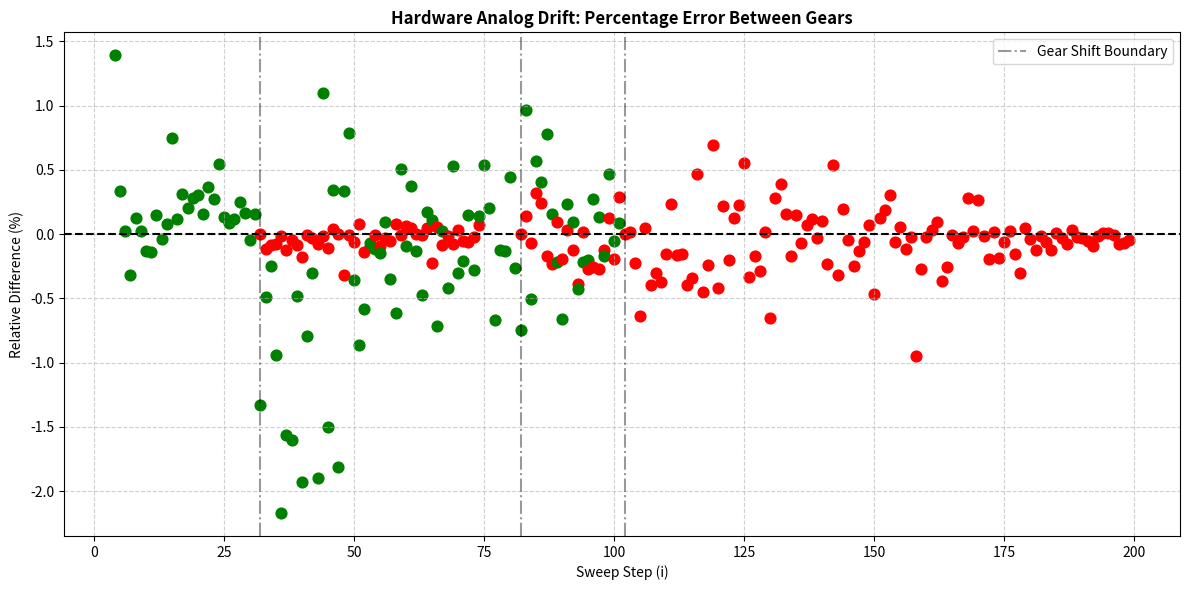

Reproduce this figure in Python.
import matplotlib.pyplot as plt

# Your sampled data
data_10 = {
    0: {0: 0.0, 1: 0.0, 2: 0.0, 3: 0.0},
    1: {0: 3862.6, 1: 485.7, 2: 289.7, 3: 72.0},
    2: {0: 16939.2, 1: 2117.7, 2: 1282.1, 3: 323.7},
    3: {0: 41080.7, 1: 5165.8, 2: 3119.0, 3: 779.1},
    4: {0: 65535.0, 1: 9659.8, 2: 5954.6, 3: 1452.6},
    5: {0: 65535.0, 1: 15755.6, 2: 9621.2, 3: 2408.2},
    6: {0: 65535.0, 1: 23477.5, 2: 14414.5, 3: 3572.0},
    7: {0: 65535.0, 1: 32944.3, 2: 20091.2, 3: 5055.1},
    8: {0: 65535.0, 1: 44148.6, 2: 27043.8, 3: 6768.5},
    9: {0: 65535.0, 1: 57194.2, 2: 34999.9, 3: 8751.7}
}

data_200 = {0: {0: 0.0, 1: 0.0, 2: 0.0, 3: 0.0}, 1: {0: 0.0, 1: 0.0, 2: 0.0, 3: 0.0}, 2: {0: 0.0, 1: 0.0, 2: 0.0, 3: 0.0}, 3: {0: 0.0, 1: 0.0, 2: 0.0, 3: 0.0}, 4: {0: 95.0, 1: 11.9, 2: 0.0, 3: 0.0}, 5: {0: 405.0, 1: 50.0, 2: 15.8, 3: 3.0}, 6: {0: 401.0, 1: 50.0, 2: 25.2, 3: 5.4}, 7: {0: 825.0, 1: 103.0, 2: 51.0, 3: 13.0}, 8: {0: 827.0, 1: 103.0, 2: 52.2, 3: 12.2}, 9: {0: 823.0, 1: 103.0, 2: 53.0, 3: 12.2}, 10: {0: 1247.0, 1: 156.9, 2: 79.8, 3: 18.4}, 11: {0: 1247.0, 1: 156.9, 2: 107.0, 3: 25.2}, 12: {0: 1486.0, 1: 186.2, 2: 104.6, 3: 25.2}, 13: {0: 1670.0, 1: 210.0, 2: 123.4, 3: 31.0}, 14: {0: 2099.0, 1: 261.0, 2: 161.0, 3: 38.2}, 15: {0: 2204.0, 1: 274.0, 2: 156.6, 3: 38.2}, 16: {0: 2521.0, 1: 314.1, 2: 187.2, 3: 44.4}, 17: {0: 2943.0, 1: 367.9, 2: 210.2, 3: 51.2}, 18: {0: 3160.0, 1: 394.0, 2: 235.6, 3: 56.6}, 19: {0: 3572.0, 1: 447.1, 2: 263.0, 3: 64.2}, 20: {0: 3860.0, 1: 483.8, 2: 290.2, 3: 71.2}, 21: {0: 4308.0, 1: 545.0, 2: 319.8, 3: 78.2}, 22: {0: 4704.0, 1: 588.8, 2: 373.0, 3: 95.6}, 23: {0: 5272.0, 1: 659.8, 2: 397.2, 3: 102.4}, 24: {0: 5939.0, 1: 738.9, 2: 425.4, 3: 109.4}, 25: {0: 6337.0, 1: 791.1, 2: 479.4, 3: 121.0}, 26: {0: 6752.0, 1: 844.8, 2: 527.8, 3: 129.2}, 27: {0: 7380.0, 1: 924.8, 2: 565.2, 3: 144.2}, 28: {0: 8021.0, 1: 1001.3, 2: 606.4, 3: 148.4}, 29: {0: 8502.0, 1: 1063.6, 2: 635.2, 3: 155.6}, 30: {0: 9305.0, 1: 1160.2, 2: 693.0, 3: 168.2}, 31: {0: 9740.0, 1: 1218.6, 2: 738.2, 3: 183.8}, 32: {0: 10619.0, 1: 1324.3, 2: 797.0, 3: 197.0}, 33: {0: 11453.0, 1: 1424.2, 2: 850.2, 3: 219.8}, 34: {0: 12050.0, 1: 1505.9, 2: 904.6, 3: 233.8}, 35: {0: 12738.0, 1: 1592.0, 2: 972.8, 3: 236.2}, 36: {0: 13532.0, 1: 1692.8, 2: 1027.2, 3: 252.0}, 37: {0: 14383.0, 1: 1796.2, 2: 1106.6, 3: 272.4}, 38: {0: 15290.0, 1: 1903.2, 2: 1159.8, 3: 302.6}, 39: {0: 16072.0, 1: 2010.9, 2: 1225.0, 3: 310.0}, 40: {0: 16912.0, 1: 2113.0, 2: 1291.2, 3: 317.0}, 41: {0: 17948.0, 1: 2242.6, 2: 1384.6, 3: 353.0}, 42: {0: 19115.0, 1: 2379.8, 2: 1425.8, 3: 371.6}, 43: {0: 19884.0, 1: 2486.0, 2: 1552.8, 3: 375.2}, 44: {0: 20922.0, 1: 2612.0, 2: 1583.0, 3: 389.0}, 45: {0: 21997.0, 1: 2748.9, 2: 1662.6, 3: 408.2}, 46: {0: 22979.0, 1: 2877.5, 2: 1741.4, 3: 428.0}, 47: {0: 24116.0, 1: 3015.9, 2: 1846.2, 3: 454.0}, 48: {0: 25375.0, 1: 3174.4, 2: 1913.4, 3: 470.2}, 49: {0: 26540.0, 1: 3308.9, 2: 2005.4, 3: 523.4}, 50: {0: 27610.0, 1: 3456.6, 2: 2125.0, 3: 551.0}, 51: {0: 28782.0, 1: 3597.5, 2: 2211.0, 3: 537.2}, 52: {0: 30047.0, 1: 3753.3, 2: 2286.6, 3: 566.8}, 53: {0: 31444.0, 1: 3982.6, 2: 2374.2, 3: 592.8}, 54: {0: 32588.0, 1: 4074.6, 2: 2487.0, 3: 610.0}, 55: {0: 33850.0, 1: 4242.4, 2: 2585.0, 3: 636.0}, 56: {0: 35326.0, 1: 4416.1, 2: 2691.8, 3: 662.0}, 57: {0: 37001.0, 1: 4599.2, 2: 2797.4, 3: 688.0}, 58: {0: 38271.0, 1: 4788.1, 2: 2911.4, 3: 724.8}, 59: {0: 39894.0, 1: 4971.6, 2: 3030.6, 3: 785.8}, 60: {0: 41245.0, 1: 5149.7, 2: 3123.8, 3: 765.8}, 61: {0: 42685.0, 1: 5339.1, 2: 3227.4, 3: 793.2}, 62: {0: 44216.0, 1: 5597.3, 2: 3348.4, 3: 836.8}, 63: {0: 45917.0, 1: 5712.4, 2: 3510.2, 3: 857.0}, 64: {0: 47383.0, 1: 5926.8, 2: 3587.4, 3: 899.8}, 65: {0: 49316.0, 1: 6137.3, 2: 3774.2, 3: 919.6}, 66: {0: 50610.0, 1: 6323.3, 2: 3917.6, 3: 948.0}, 67: {0: 52300.0, 1: 6534.4, 2: 3964.2, 3: 975.0}, 68: {0: 54258.0, 1: 6766.7, 2: 4115.0, 3: 1011.4}, 69: {0: 55873.0, 1: 6980.8, 2: 4229.0, 3: 1040.6}, 70: {0: 57849.0, 1: 7262.6, 2: 4376.2, 3: 1094.6}, 71: {0: 59531.0, 1: 7415.8, 2: 4550.6, 3: 1109.0}, 72: {0: 61260.0, 1: 7652.8, 2: 4643.8, 3: 1142.0}, 73: {0: 63064.0, 1: 7880.3, 2: 4802.6, 3: 1182.0}, 74: {0: 65424.0, 1: 8141.7, 2: 5038.2, 3: 1294.6}, 75: {0: 65535.0, 1: 8361.7, 2: 5125.4, 3: 1324.2}, 76: {0: 65535.0, 1: 8622.7, 2: 5227.8, 3: 1286.6}, 77: {0: 65535.0, 1: 8874.7, 2: 5389.8, 3: 1325.6}, 78: {0: 65535.0, 1: 9243.1, 2: 5549.0, 3: 1386.4}, 79: {0: 65535.0, 1: 9429.2, 2: 5699.4, 3: 1407.4}, 80: {0: 65535.0, 1: 9732.1, 2: 5874.0, 3: 1462.4}, 81: {0: 65535.0, 1: 9931.9, 2: 6044.6, 3: 1503.8}, 82: {0: 65535.0, 1: 10158.4, 2: 6225.8, 3: 1520.2}, 83: {0: 65535.0, 1: 10444.4, 2: 6357.4, 3: 1563.4}, 84: {0: 65535.0, 1: 10747.1, 2: 6533.2, 3: 1620.2}, 85: {0: 65535.0, 1: 11004.0, 2: 6701.6, 3: 1649.2}, 86: {0: 65535.0, 1: 11293.4, 2: 6922.2, 3: 1692.0}, 87: {0: 65535.0, 1: 11591.6, 2: 7091.8, 3: 1793.0}, 88: {0: 65535.0, 1: 11853.1, 2: 7279.2, 3: 1887.8}, 89: {0: 65535.0, 1: 12165.7, 2: 7511.0, 3: 1820.2}, 90: {0: 65535.0, 1: 12485.8, 2: 7627.4, 3: 1868.4}, 91: {0: 65535.0, 1: 12770.5, 2: 7773.4, 3: 1911.6}, 92: {0: 65535.0, 1: 13223.7, 2: 7974.0, 3: 1989.8}, 93: {0: 65535.0, 1: 13411.2, 2: 8164.6, 3: 2011.4}, 94: {0: 65535.0, 1: 13702.3, 2: 8340.6, 3: 2052.0}, 95: {0: 65535.0, 1: 14067.1, 2: 8545.0, 3: 2117.2}, 96: {0: 65535.0, 1: 14366.1, 2: 8771.2, 3: 2152.6}, 97: {0: 65535.0, 1: 14691.8, 2: 9050.8, 3: 2201.8}, 98: {0: 65535.0, 1: 15061.8, 2: 9160.6, 3: 2252.8}, 99: {0: 65535.0, 1: 15478.9, 2: 9362.2, 3: 2328.8}, 100: {0: 65535.0, 1: 15751.2, 2: 9615.0, 3: 2373.2}, 101: {0: 65535.0, 1: 16214.0, 2: 9814.2, 3: 2450.2}, 102: {0: 65535.0, 1: 16408.1, 2: 10065.4, 3: 2546.4}, 103: {0: 65535.0, 1: 16775.2, 2: 10278.6, 3: 2666.2}, 104: {0: 65535.0, 1: 17148.4, 2: 10510.2, 3: 2620.2}, 105: {0: 65535.0, 1: 17561.5, 2: 10728.6, 3: 2726.2}, 106: {0: 65535.0, 1: 17857.9, 2: 10948.8, 3: 2675.2}, 107: {0: 65535.0, 1: 18241.4, 2: 11129.4, 3: 2732.4}, 108: {0: 65535.0, 1: 18574.2, 2: 11481.0, 3: 2797.6}, 109: {0: 65535.0, 1: 18998.3, 2: 11567.2, 3: 2845.4}, 110: {0: 65535.0, 1: 19370.1, 2: 11794.2, 3: 2901.2}, 111: {0: 65535.0, 1: 19835.4, 2: 12032.0, 3: 2960.6}, 112: {0: 65535.0, 1: 20154.9, 2: 12279.8, 3: 3023.8}, 113: {0: 65535.0, 1: 20688.0, 2: 12528.0, 3: 3115.4}, 114: {0: 65535.0, 1: 21057.8, 2: 12835.4, 3: 3204.6}, 115: {0: 65535.0, 1: 21346.7, 2: 12984.4, 3: 3212.6}, 116: {0: 65535.0, 1: 21870.1, 2: 13241.4, 3: 3283.4}, 117: {0: 65535.0, 1: 22321.0, 2: 13617.8, 3: 3511.8}, 118: {0: 65535.0, 1: 22596.4, 2: 13871.4, 3: 3388.8}, 119: {0: 65535.0, 1: 23017.0, 2: 14175.8, 3: 3597.2}, 120: {0: 65535.0, 1: 23440.1, 2: 14435.8, 3: 3629.4}, 121: {0: 65535.0, 1: 23879.8, 2: 14734.2, 3: 3674.6}, 122: {0: 65535.0, 1: 24313.2, 2: 14946.0, 3: 3683.0}, 123: {0: 65535.0, 1: 24758.9, 2: 15204.4, 3: 3710.2}, 124: {0: 65535.0, 1: 25242.7, 2: 15355.0, 3: 3793.0}, 125: {0: 65535.0, 1: 25766.4, 2: 15754.2, 3: 4010.0}, 126: {0: 65535.0, 1: 26098.0, 2: 16071.6, 3: 4046.2}, 127: {0: 65535.0, 1: 26556.7, 2: 16318.6, 3: 3999.4}, 128: {0: 65535.0, 1: 27141.4, 2: 16529.8, 3: 4160.8}, 129: {0: 65535.0, 1: 27564.2, 2: 16826.4, 3: 4273.4}, 130: {0: 65535.0, 1: 27949.3, 2: 17177.4, 3: 4395.4}, 131: {0: 65535.0, 1: 28440.9, 2: 17491.4, 3: 4426.2}, 132: {0: 65535.0, 1: 28889.8, 2: 17770.4, 3: 4393.2}, 133: {0: 65535.0, 1: 29380.1, 2: 17890.4, 3: 4420.2}, 134: {0: 65535.0, 1: 30026.2, 2: 18195.8, 3: 4478.2}, 135: {0: 65535.0, 1: 30366.6, 2: 18532.6, 3: 4564.8}, 136: {0: 65535.0, 1: 31014.4, 2: 18807.0, 3: 4782.4}, 137: {0: 65535.0, 1: 31504.8, 2: 19178.2, 3: 4818.4}, 138: {0: 65535.0, 1: 31857.5, 2: 19631.6, 3: 4904.6}, 139: {0: 65535.0, 1: 32380.9, 2: 19859.8, 3: 4860.8}, 140: {0: 65535.0, 1: 33047.9, 2: 20067.4, 3: 4952.0}, 141: {0: 65535.0, 1: 33545.0, 2: 20479.8, 3: 5029.0}, 142: {0: 65535.0, 1: 34025.2, 2: 20684.4, 3: 5108.8}, 143: {0: 65535.0, 1: 34618.4, 2: 21037.8, 3: 5238.2}, 144: {0: 65535.0, 1: 35149.2, 2: 21438.2, 3: 5265.0}, 145: {0: 65535.0, 1: 35601.5, 2: 21710.2, 3: 5344.0}, 146: {0: 65535.0, 1: 36205.9, 2: 21983.0, 3: 5440.2}, 147: {0: 65535.0, 1: 36752.7, 2: 22316.0, 3: 5524.8}, 148: {0: 65535.0, 1: 37140.5, 2: 22836.0, 3: 5795.8}, 149: {0: 65535.0, 1: 37849.0, 2: 23071.0, 3: 5821.0}, 150: {0: 65535.0, 1: 38349.5, 2: 23487.6, 3: 5962.4}, 151: {0: 65535.0, 1: 38837.3, 2: 23860.2, 3: 6014.8}, 152: {0: 65535.0, 1: 39544.9, 2: 24125.4, 3: 6115.8}, 153: {0: 65535.0, 1: 40016.1, 2: 24573.2, 3: 6208.0}, 154: {0: 65535.0, 1: 40542.5, 2: 24944.4, 3: 6282.6}, 155: {0: 65535.0, 1: 41178.2, 2: 25212.6, 3: 6369.6}, 156: {0: 65535.0, 1: 41814.3, 2: 25572.6, 3: 6481.0}, 157: {0: 65535.0, 1: 42308.1, 2: 26035.4, 3: 6383.6}, 158: {0: 65535.0, 1: 43067.6, 2: 26189.6, 3: 6517.6}, 159: {0: 65535.0, 1: 43503.8, 2: 26688.0, 3: 6727.2}, 160: {0: 65535.0, 1: 44076.7, 2: 27077.5, 3: 6746.6}, 161: {0: 65535.0, 1: 44699.3, 2: 27450.0, 3: 6782.8}, 162: {0: 65535.0, 1: 45426.1, 2: 27740.6, 3: 6865.4}, 163: {0: 65535.0, 1: 46075.1, 2: 28180.5, 3: 6919.0}, 164: {0: 65535.0, 1: 46700.0, 2: 28442.2, 3: 7095.6}, 165: {0: 65535.0, 1: 47339.1, 2: 28843.0, 3: 7169.4}, 166: {0: 65535.0, 1: 47928.5, 2: 29292.0, 3: 7241.0}, 167: {0: 65535.0, 1: 48579.9, 2: 29614.8, 3: 7336.6}, 168: {0: 65535.0, 1: 49196.0, 2: 30157.8, 3: 7594.4}, 169: {0: 65535.0, 1: 49790.8, 2: 30565.0, 3: 7672.2}, 170: {0: 65535.0, 1: 50376.2, 2: 30910.5, 3: 7719.8}, 171: {0: 65535.0, 1: 51032.9, 2: 31283.0, 3: 7794.2}, 172: {0: 65535.0, 1: 51812.1, 2: 31662.4, 3: 7815.2}, 173: {0: 65535.0, 1: 52519.6, 2: 32029.4, 3: 7946.6}, 174: {0: 65535.0, 1: 53143.8, 2: 32484.2, 3: 8129.2}, 175: {0: 65535.0, 1: 53691.6, 2: 32896.6, 3: 8207.0}, 176: {0: 65535.0, 1: 54511.0, 2: 33363.0, 3: 8390.0}, 177: {0: 65535.0, 1: 55173.4, 2: 33723.2, 3: 8461.6}, 178: {0: 65535.0, 1: 55866.0, 2: 34127.4, 3: 8443.0}, 179: {0: 65535.0, 1: 56555.7, 2: 34550.2, 3: 8622.2}, 180: {0: 65535.0, 1: 57207.9, 2: 35012.8, 3: 8737.2}, 181: {0: 65535.0, 1: 57910.2, 2: 35406.6, 3: 8859.8}, 182: {0: 65535.0, 1: 58498.1, 2: 35804.6, 3: 8911.8}, 183: {0: 65535.0, 1: 59389.3, 2: 36315.8, 3: 9022.2}, 184: {0: 65535.0, 1: 60092.3, 2: 36760.0, 3: 9201.0}, 185: {0: 65535.0, 1: 60645.3, 2: 37162.0, 3: 9294.2}, 186: {0: 65535.0, 1: 61490.3, 2: 37581.0, 3: 9370.4}, 187: {0: 65535.0, 1: 62216.9, 2: 38105.8, 3: 9547.4}, 188: {0: 65535.0, 1: 63039.4, 2: 38530.8, 3: 9665.6}, 189: {0: 65535.0, 1: 63746.7, 2: 38936.6, 3: 9768.2}, 190: {0: 65535.0, 1: 64409.8, 2: 39394.6, 3: 9865.6}, 191: {0: 65535.0, 1: 65197.9, 2: 39858.2, 3: 9976.2}, 192: {0: 65535.0, 1: 65535.0, 2: 40315.8, 3: 10088.8}, 193: {0: 65535.0, 1: 65535.0, 2: 40774.2, 3: 10195.8}, 194: {0: 65535.0, 1: 65535.0, 2: 41233.2, 3: 10301.0}, 195: {0: 65535.0, 1: 65535.0, 2: 41709.0, 3: 10430.4}, 196: {0: 65535.0, 1: 65535.0, 2: 42172.0, 3: 10542.0}, 197: {0: 65535.0, 1: 65535.0, 2: 42663.2, 3: 10663.4}, 198: {0: 65535.0, 1: 65535.0, 2: 43110.5, 3: 10780.0}, 199: {0: 65535.0, 1: 65535.0, 2: 43595.8, 3: 10902.2}}
data_200_dithered = {0: {0: 0.0, 1: 0.0, 2: 0.0, 3: 0.0}, 1: {0: 0.0, 1: 0.0, 2: 0.0, 3: 0.0}, 2: {0: 0.0, 1: 0.0, 2: 0.0, 3: 0.0}, 3: {0: 0.0, 1: 0.0, 2: 0.0, 3: 0.0}, 4: {0: 94.1, 1: 11.4, 2: 0.0, 3: 0.0}, 5: {0: 402.4, 1: 50.2, 2: 17.2, 3: 3.9}, 6: {0: 401.0, 1: 50.2, 2: 26.1, 3: 6.9}, 7: {0: 825.0, 1: 103.5, 2: 52.8, 3: 13.3}, 8: {0: 824.6, 1: 104.1, 2: 52.8, 3: 13.2}, 9: {0: 825.1, 1: 103.9, 2: 53.0, 3: 13.2}, 10: {0: 1251.4, 1: 156.3, 2: 78.2, 3: 20.2}, 11: {0: 1251.8, 1: 157.3, 2: 106.2, 3: 26.2}, 12: {0: 1486.0, 1: 186.9, 2: 106.6, 3: 26.9}, 13: {0: 1673.6, 1: 209.3, 2: 123.1, 3: 31.5}, 14: {0: 2099.8, 1: 263.1, 2: 160.0, 3: 39.9}, 15: {0: 2204.8, 1: 275.5, 2: 159.8, 3: 39.6}, 16: {0: 2529.6, 1: 317.1, 2: 185.7, 3: 46.2}, 17: {0: 2953.2, 1: 368.8, 2: 213.8, 3: 53.6}, 18: {0: 3165.3, 1: 398.1, 2: 239.4, 3: 59.7}, 19: {0: 3589.2, 1: 450.9, 2: 265.6, 3: 65.6}, 20: {0: 3884.7, 1: 488.3, 2: 293.1, 3: 73.2}, 21: {0: 4305.7, 1: 542.0, 2: 319.4, 3: 79.0}, 22: {0: 4714.6, 1: 592.3, 2: 370.8, 3: 92.0}, 23: {0: 5286.8, 1: 663.4, 2: 400.8, 3: 99.4}, 24: {0: 5917.6, 1: 739.7, 2: 420.2, 3: 105.3}, 25: {0: 6344.8, 1: 797.5, 2: 480.0, 3: 119.0}, 26: {0: 6763.1, 1: 845.5, 2: 529.2, 3: 131.0}, 27: {0: 7420.6, 1: 929.6, 2: 554.1, 3: 141.7}, 28: {0: 8049.4, 1: 1007.9, 2: 594.4, 3: 146.3}, 29: {0: 8523.1, 1: 1067.2, 2: 640.2, 3: 158.4}, 30: {0: 9315.0, 1: 1165.1, 2: 690.8, 3: 169.5}, 31: {0: 9760.8, 1: 1222.9, 2: 735.8, 3: 188.3}, 32: {0: 10586.8, 1: 1322.3, 2: 794.2, 3: 201.7}, 33: {0: 11430.6, 1: 1427.7, 2: 847.4, 3: 207.1}, 34: {0: 12083.5, 1: 1515.9, 2: 896.0, 3: 224.6}, 35: {0: 12746.7, 1: 1594.6, 2: 971.4, 3: 240.7}, 36: {0: 13561.5, 1: 1695.1, 2: 1039.1, 3: 258.0}, 37: {0: 14410.9, 1: 1800.8, 2: 1116.4, 3: 282.6}, 38: {0: 15245.3, 1: 1911.1, 2: 1157.6, 3: 290.0}, 39: {0: 16097.7, 1: 2012.2, 2: 1214.1, 3: 304.9}, 40: {0: 16961.1, 1: 2120.0, 2: 1295.2, 3: 322.8}, 41: {0: 18005.5, 1: 2253.2, 2: 1392.2, 3: 347.5}, 42: {0: 19096.6, 1: 2388.7, 2: 1424.5, 3: 363.7}, 43: {0: 19922.8, 1: 2495.1, 2: 1531.1, 3: 382.5}, 44: {0: 20923.0, 1: 2623.0, 2: 1592.3, 3: 395.2}, 45: {0: 22049.8, 1: 2758.3, 2: 1656.9, 3: 415.4}, 46: {0: 23025.9, 1: 2878.0, 2: 1734.5, 3: 435.4}, 47: {0: 24159.5, 1: 3024.1, 2: 1853.5, 3: 457.6}, 48: {0: 25429.8, 1: 3177.7, 2: 1939.8, 3: 479.9}, 49: {0: 26543.5, 1: 3327.5, 2: 2017.9, 3: 501.6}, 50: {0: 27702.8, 1: 3458.5, 2: 2110.8, 3: 539.3}, 51: {0: 28846.7, 1: 3602.0, 2: 2205.1, 3: 551.9}, 52: {0: 30120.0, 1: 3761.9, 2: 2277.9, 3: 569.3}, 53: {0: 31364.6, 1: 3916.2, 2: 2406.5, 3: 602.2}, 54: {0: 32644.1, 1: 4081.3, 2: 2502.4, 3: 624.2}, 55: {0: 34056.3, 1: 4240.6, 2: 2604.8, 3: 647.0}, 56: {0: 35446.0, 1: 4429.6, 2: 2697.5, 3: 667.1}, 57: {0: 36897.5, 1: 4615.6, 2: 2827.6, 3: 706.5}, 58: {0: 38164.6, 1: 4766.5, 2: 2907.9, 3: 743.9}, 59: {0: 39789.4, 1: 4971.8, 2: 3030.4, 3: 755.0}, 60: {0: 41143.5, 1: 5145.5, 2: 3112.9, 3: 784.1}, 61: {0: 42775.0, 1: 5352.5, 2: 3257.0, 3: 814.2}, 62: {0: 44130.4, 1: 5523.2, 2: 3391.5, 3: 837.5}, 63: {0: 45800.2, 1: 5728.2, 2: 3497.2, 3: 871.6}, 64: {0: 47484.8, 1: 5936.5, 2: 3615.8, 3: 917.1}, 65: {0: 49281.1, 1: 6144.0, 2: 3756.5, 3: 934.2}, 66: {0: 50753.7, 1: 6337.7, 2: 3926.8, 3: 947.6}, 67: {0: 52382.7, 1: 6540.2, 2: 3986.7, 3: 999.4}, 68: {0: 54191.8, 1: 6784.3, 2: 4116.5, 3: 1026.1}, 69: {0: 55964.5, 1: 6984.2, 2: 4245.3, 3: 1072.2}, 70: {0: 57655.1, 1: 7211.6, 2: 4401.8, 3: 1090.0}, 71: {0: 59387.4, 1: 7413.9, 2: 4557.0, 3: 1139.3}, 72: {0: 61499.8, 1: 7668.3, 2: 4688.2, 3: 1167.9}, 73: {0: 63204.0, 1: 7905.2, 2: 4839.5, 3: 1214.3}, 74: {0: 65179.0, 1: 8156.4, 2: 4964.8, 3: 1247.7}, 75: {0: 65535.0, 1: 8378.8, 2: 5086.2, 3: 1267.0}, 76: {0: 65535.0, 1: 8640.6, 2: 5269.3, 3: 1300.5}, 77: {0: 65535.0, 1: 8890.4, 2: 5450.3, 3: 1334.9}, 78: {0: 65535.0, 1: 9129.3, 2: 5539.9, 3: 1399.6}, 79: {0: 65535.0, 1: 9376.9, 2: 5652.5, 3: 1422.7}, 80: {0: 65535.0, 1: 9652.1, 2: 5875.0, 3: 1476.2}, 81: {0: 65535.0, 1: 9894.8, 2: 6031.5, 3: 1522.3}, 82: {0: 65535.0, 1: 10186.9, 2: 6192.1, 3: 1550.9}, 83: {0: 65535.0, 1: 10488.1, 2: 6405.7, 3: 1598.0}, 84: {0: 65535.0, 1: 10778.5, 2: 6609.2, 3: 1641.1}, 85: {0: 65535.0, 1: 11032.3, 2: 6728.3, 3: 1686.9}, 86: {0: 65535.0, 1: 11332.4, 2: 6849.9, 3: 1745.8}, 87: {0: 65535.0, 1: 11601.9, 2: 7001.9, 3: 1765.6}, 88: {0: 65535.0, 1: 11887.9, 2: 7216.5, 3: 1805.6}, 89: {0: 65535.0, 1: 12187.9, 2: 7443.2, 3: 1855.1}, 90: {0: 65535.0, 1: 12514.6, 2: 7647.2, 3: 1918.7}, 91: {0: 65535.0, 1: 12805.7, 2: 7824.7, 3: 1983.0}, 92: {0: 65535.0, 1: 13116.3, 2: 8040.9, 3: 2008.3}, 93: {0: 65535.0, 1: 13391.8, 2: 8273.5, 3: 2047.1}, 94: {0: 65535.0, 1: 13753.9, 2: 8461.1, 3: 2105.2}, 95: {0: 65535.0, 1: 14058.7, 2: 8582.4, 3: 2145.8}, 96: {0: 65535.0, 1: 14397.0, 2: 8734.3, 3: 2222.3}, 97: {0: 65535.0, 1: 14738.1, 2: 8985.3, 3: 2227.0}, 98: {0: 65535.0, 1: 15074.4, 2: 9218.4, 3: 2321.7}, 99: {0: 65535.0, 1: 15402.5, 2: 9389.5, 3: 2342.0}, 100: {0: 65535.0, 1: 15743.5, 2: 9625.2, 3: 2420.3}, 101: {0: 65535.0, 1: 16108.0, 2: 9855.1, 3: 2445.5}, 102: {0: 65535.0, 1: 16451.2, 2: 10099.0, 3: 2521.3}, 103: {0: 65535.0, 1: 16814.3, 2: 10305.6, 3: 2568.3}, 104: {0: 65535.0, 1: 17183.4, 2: 10475.8, 3: 2588.4}, 105: {0: 65535.0, 1: 17515.1, 2: 10759.2, 3: 2668.1}, 106: {0: 65535.0, 1: 17910.4, 2: 10844.4, 3: 2718.2}, 107: {0: 65535.0, 1: 18298.7, 2: 11105.5, 3: 2760.4}, 108: {0: 65535.0, 1: 18632.5, 2: 11385.4, 3: 2869.4}, 109: {0: 65535.0, 1: 19037.0, 2: 11630.9, 3: 2876.1}, 110: {0: 65535.0, 1: 19393.9, 2: 11885.4, 3: 2994.0}, 111: {0: 65535.0, 1: 19798.4, 2: 12110.6, 3: 3036.6}, 112: {0: 65535.0, 1: 20197.7, 2: 12364.2, 3: 3078.8}, 113: {0: 65535.0, 1: 20576.2, 2: 12530.1, 3: 3143.5}, 114: {0: 65535.0, 1: 21005.5, 2: 12905.0, 3: 3157.0}, 115: {0: 65535.0, 1: 21413.6, 2: 13029.7, 3: 3283.7}, 116: {0: 65535.0, 1: 21803.7, 2: 13406.4, 3: 3317.3}, 117: {0: 65535.0, 1: 22220.2, 2: 13538.5, 3: 3416.3}, 118: {0: 65535.0, 1: 22644.0, 2: 13924.2, 3: 3428.7}, 119: {0: 65535.0, 1: 23076.9, 2: 14136.2, 3: 3535.2}, 120: {0: 65535.0, 1: 23477.1, 2: 14364.5, 3: 3592.6}, 121: {0: 65535.0, 1: 23923.5, 2: 14612.3, 3: 3627.9}, 122: {0: 65535.0, 1: 24332.8, 2: 15018.2, 3: 3738.0}, 123: {0: 65535.0, 1: 24824.2, 2: 15197.1, 3: 3746.4}, 124: {0: 65535.0, 1: 25285.0, 2: 15428.1, 3: 3829.8}, 125: {0: 65535.0, 1: 25702.2, 2: 15778.0, 3: 3914.7}, 126: {0: 65535.0, 1: 26146.5, 2: 16016.2, 3: 3997.6}, 127: {0: 65535.0, 1: 26621.8, 2: 16407.9, 3: 4064.5}, 128: {0: 65535.0, 1: 27079.9, 2: 16544.3, 3: 4182.3}, 129: {0: 65535.0, 1: 27515.8, 2: 16747.1, 3: 4179.9}, 130: {0: 65535.0, 1: 27992.8, 2: 17181.0, 3: 4228.7}, 131: {0: 65535.0, 1: 28497.1, 2: 17364.3, 3: 4384.9}, 132: {0: 65535.0, 1: 28945.6, 2: 17606.2, 3: 4418.5}, 133: {0: 65535.0, 1: 29434.1, 2: 18037.7, 3: 4524.8}, 134: {0: 65535.0, 1: 29923.6, 2: 18378.2, 3: 4561.4}, 135: {0: 65535.0, 1: 30418.8, 2: 18537.5, 3: 4674.7}, 136: {0: 65535.0, 1: 30927.5, 2: 18824.0, 3: 4721.8}, 137: {0: 65535.0, 1: 31446.9, 2: 19197.4, 3: 4747.5}, 138: {0: 65535.0, 1: 31921.3, 2: 19527.7, 3: 4892.6}, 139: {0: 65535.0, 1: 32429.7, 2: 19695.9, 3: 4933.1}, 140: {0: 65535.0, 1: 32975.4, 2: 20188.2, 3: 5018.8}, 141: {0: 65535.0, 1: 33489.9, 2: 20506.5, 3: 5101.7}, 142: {0: 65535.0, 1: 34000.3, 2: 20850.5, 3: 5199.8}, 143: {0: 65535.0, 1: 34528.8, 2: 21053.5, 3: 5290.9}, 144: {0: 65535.0, 1: 35077.1, 2: 21363.4, 3: 5309.8}, 145: {0: 65535.0, 1: 35565.1, 2: 21749.3, 3: 5467.3}, 146: {0: 65535.0, 1: 36168.8, 2: 22136.2, 3: 5506.2}, 147: {0: 65535.0, 1: 36693.7, 2: 22498.0, 3: 5624.9}, 148: {0: 65535.0, 1: 37236.4, 2: 22878.6, 3: 5699.9}, 149: {0: 65535.0, 1: 37809.1, 2: 23289.8, 3: 5800.6}, 150: {0: 65535.0, 1: 38357.9, 2: 23458.5, 3: 5859.7}, 151: {0: 65535.0, 1: 38943.0, 2: 23767.6, 3: 5957.2}, 152: {0: 65535.0, 1: 39492.5, 2: 24225.0, 3: 6058.1}, 153: {0: 65535.0, 1: 40092.1, 2: 24480.2, 3: 6105.4}, 154: {0: 65535.0, 1: 40655.7, 2: 24902.4, 3: 6239.6}, 155: {0: 65535.0, 1: 41241.7, 2: 25251.2, 3: 6265.4}, 156: {0: 65535.0, 1: 41796.1, 2: 25625.8, 3: 6457.4}, 157: {0: 65535.0, 1: 42410.8, 2: 26004.6, 3: 6520.9}, 158: {0: 65535.0, 1: 43060.1, 2: 26304.4, 3: 6594.0}, 159: {0: 65535.0, 1: 43621.9, 2: 26684.7, 3: 6706.9}, 160: {0: 65535.0, 1: 44220.2, 2: 27081.5, 3: 6786.1}, 161: {0: 65535.0, 1: 44857.5, 2: 27471.8, 3: 6870.8}, 162: {0: 65535.0, 1: 45452.8, 2: 27914.7, 3: 6916.4}, 163: {0: 65535.0, 1: 46059.9, 2: 28073.6, 3: 7055.3}, 164: {0: 65535.0, 1: 46716.0, 2: 28540.0, 3: 7137.9}, 165: {0: 65535.0, 1: 47284.4, 2: 28925.8, 3: 7233.1}, 166: {0: 65535.0, 1: 47982.3, 2: 29225.3, 3: 7368.5}, 167: {0: 65535.0, 1: 48562.5, 2: 29524.5, 3: 7379.7}, 168: {0: 65535.0, 1: 49256.2, 2: 30030.5, 3: 7528.6}, 169: {0: 65535.0, 1: 49844.9, 2: 30513.0, 3: 7647.3}, 170: {0: 65535.0, 1: 50478.3, 2: 30884.0, 3: 7730.6}, 171: {0: 65535.0, 1: 51123.1, 2: 31334.7, 3: 7807.9}, 172: {0: 65535.0, 1: 51853.7, 2: 31847.1, 3: 7951.9}, 173: {0: 65535.0, 1: 52502.5, 2: 32131.4, 3: 8016.1}, 174: {0: 65535.0, 1: 53190.2, 2: 32570.8, 3: 8132.1}, 175: {0: 65535.0, 1: 53854.4, 2: 32871.0, 3: 8262.5}, 176: {0: 65535.0, 1: 54506.5, 2: 33409.2, 3: 8382.3}, 177: {0: 65535.0, 1: 55208.1, 2: 33811.8, 3: 8463.5}, 178: {0: 65535.0, 1: 55897.1, 2: 34214.6, 3: 8568.5}, 179: {0: 65535.0, 1: 56584.9, 2: 34678.1, 3: 8610.1}, 180: {0: 65535.0, 1: 57300.5, 2: 34997.8, 3: 8757.3}, 181: {0: 65535.0, 1: 57950.6, 2: 35531.0, 3: 8875.4}, 182: {0: 65535.0, 1: 58674.8, 2: 35879.9, 3: 8974.4}, 183: {0: 65535.0, 1: 59408.9, 2: 36435.4, 3: 9080.3}, 184: {0: 65535.0, 1: 60121.6, 2: 36794.7, 3: 9216.6}, 185: {0: 65535.0, 1: 60818.6, 2: 37180.0, 3: 9337.6}, 186: {0: 65535.0, 1: 61532.8, 2: 37608.5, 3: 9410.4}, 187: {0: 65535.0, 1: 62237.8, 2: 38084.1, 3: 9519.6}, 188: {0: 65535.0, 1: 62977.5, 2: 38559.6, 3: 9653.1}, 189: {0: 65535.0, 1: 63709.7, 2: 38989.0, 3: 9725.9}, 190: {0: 65535.0, 1: 64475.7, 2: 39468.8, 3: 9843.8}, 191: {0: 65535.0, 1: 65218.7, 2: 39868.0, 3: 9962.0}, 192: {0: 65535.0, 1: 65535.0, 2: 40359.1, 3: 10082.8}, 193: {0: 65535.0, 1: 65535.0, 2: 40821.8, 3: 10209.1}, 194: {0: 65535.0, 1: 65535.0, 2: 41302.6, 3: 10310.3}, 195: {0: 65535.0, 1: 65535.0, 2: 41752.8, 3: 10439.5}, 196: {0: 65535.0, 1: 65535.0, 2: 42241.6, 3: 10553.6}, 197: {0: 65535.0, 1: 65535.0, 2: 42750.2, 3: 10680.3}, 198: {0: 65535.0, 1: 65535.0, 2: 43196.0, 3: 10801.1}, 199: {0: 65535.0, 1: 65535.0, 2: 43669.4, 3: 10914.7}}
data = {0: {0: 0.0, 1: 0.0, 2: 0.0, 3: 0.0}, 1: {0: 0.0, 1: 0.0, 2: 0.0, 3: 0.0}, 2: {0: 0.0, 1: 0.0, 2: 0.0, 3: 0.0}, 3: {0: 0.0, 1: 0.0, 2: 0.0, 3: 0.0}, 4: {0: 91.06, 1: 11.54, 2: 0.0, 3: 0.0}, 5: {0: 405.4, 1: 50.84, 2: 16.9, 3: 3.82}, 6: {0: 404.24, 1: 50.54, 2: 26.32, 3: 6.8}, 7: {0: 828.76, 1: 103.26, 2: 53.0, 3: 13.16}, 8: {0: 828.64, 1: 103.7, 2: 52.8, 3: 13.32}, 9: {0: 828.2, 1: 103.54, 2: 53.04, 3: 13.38}, 10: {0: 1254.4, 1: 156.58, 2: 78.6, 3: 20.32}, 11: {0: 1254.2, 1: 156.54, 2: 106.04, 3: 26.36}, 12: {0: 1464.62, 1: 183.34, 2: 106.0, 3: 26.36}, 13: {0: 1679.18, 1: 209.8, 2: 123.18, 3: 31.2}, 14: {0: 2101.84, 1: 262.92, 2: 159.04, 3: 39.7}, 15: {0: 2124.68, 1: 267.56, 2: 159.64, 3: 39.8}, 16: {0: 2531.52, 1: 316.78, 2: 186.4, 3: 46.52}, 17: {0: 2954.2, 1: 370.4, 2: 213.0, 3: 53.52}, 18: {0: 3162.7, 1: 396.12, 2: 229.4, 3: 57.24}, 19: {0: 3586.16, 1: 449.5, 2: 264.48, 3: 66.12}, 20: {0: 3798.2, 1: 476.2, 2: 290.66, 3: 73.22}, 21: {0: 4225.12, 1: 528.92, 2: 318.52, 3: 78.7}, 22: {0: 4647.56, 1: 583.02, 2: 371.6, 3: 92.74}, 23: {0: 5215.46, 1: 653.68, 2: 390.06, 3: 97.06}, 24: {0: 5798.54, 1: 728.7, 2: 422.16, 3: 105.02}, 25: {0: 6346.6, 1: 794.34, 2: 478.88, 3: 119.56}, 26: {0: 6776.24, 1: 847.68, 2: 502.8, 3: 125.78}, 27: {0: 7298.38, 1: 913.28, 2: 547.62, 3: 137.44}, 28: {0: 8041.56, 1: 1007.62, 2: 581.8, 3: 146.18}, 29: {0: 8467.78, 1: 1060.14, 2: 636.02, 3: 158.3}, 30: {0: 9313.68, 1: 1163.58, 2: 689.78, 3: 173.44}, 31: {0: 9743.86, 1: 1219.82, 2: 742.52, 3: 183.44}, 32: {0: 10592.64, 1: 1323.98, 2: 795.38, 3: 198.84}, 33: {0: 11175.62, 1: 1398.46, 2: 847.3, 3: 210.36}, 34: {0: 11863.24, 1: 1484.1, 2: 901.4, 3: 224.34}, 35: {0: 12712.22, 1: 1590.08, 2: 959.04, 3: 238.38}, 36: {0: 13558.32, 1: 1694.86, 2: 1009.54, 3: 253.82}, 37: {0: 14409.28, 1: 1803.26, 2: 1080.74, 3: 268.02}, 38: {0: 15259.1, 1: 1908.08, 2: 1143.12, 3: 285.16}, 39: {0: 16107.96, 1: 2015.08, 2: 1221.02, 3: 305.28}, 40: {0: 16943.48, 1: 2121.56, 2: 1266.78, 3: 318.08}, 41: {0: 17796.7, 1: 2224.64, 2: 1343.72, 3: 335.22}, 42: {0: 18790.72, 1: 2349.42, 2: 1426.14, 3: 355.7}, 43: {0: 19929.58, 1: 2492.86, 2: 1489.06, 3: 370.54}, 44: {0: 20766.28, 1: 2595.96, 2: 1597.9, 3: 398.84}, 45: {0: 21874.02, 1: 2737.1, 2: 1641.56, 3: 410.46}, 46: {0: 22896.84, 1: 2860.78, 2: 1747.78, 3: 437.94}, 47: {0: 24170.54, 1: 3021.02, 2: 1806.1, 3: 452.62}, 48: {0: 25031.72, 1: 3138.6, 2: 1917.44, 3: 473.94}, 49: {0: 26285.72, 1: 3285.7, 2: 2016.32, 3: 505.24}, 50: {0: 27562.96, 1: 3447.34, 2: 2091.44, 3: 520.28}, 51: {0: 28851.84, 1: 3603.36, 2: 2175.0, 3: 543.0}, 52: {0: 30085.92, 1: 3765.56, 2: 2279.36, 3: 566.36}, 53: {0: 31371.98, 1: 3925.14, 2: 2388.12, 3: 597.2}, 54: {0: 32654.32, 1: 4081.66, 2: 2482.26, 3: 622.8}, 55: {0: 33917.2, 1: 4243.34, 2: 2579.84, 3: 638.94}, 56: {0: 35197.82, 1: 4400.86, 2: 2682.12, 3: 672.14}, 57: {0: 36644.86, 1: 4582.56, 2: 2780.32, 3: 696.42}, 58: {0: 38165.26, 1: 4766.68, 2: 2884.4, 3: 722.26}, 59: {0: 39447.28, 1: 4930.86, 2: 3017.52, 3: 749.58}, 60: {0: 41135.8, 1: 5138.4, 2: 3125.78, 3: 781.92}, 61: {0: 42421.02, 1: 5299.7, 2: 3238.74, 3: 811.2}, 62: {0: 44085.82, 1: 5510.16, 2: 3350.46, 3: 832.18}, 63: {0: 45691.54, 1: 5711.5, 2: 3461.16, 3: 864.92}, 64: {0: 47057.36, 1: 5879.14, 2: 3585.78, 3: 891.86}, 65: {0: 48743.2, 1: 6105.98, 2: 3721.86, 3: 927.04}, 66: {0: 50467.44, 1: 6304.62, 2: 3811.1, 3: 958.08}, 67: {0: 52147.62, 1: 6523.34, 2: 3972.84, 3: 994.5}, 68: {0: 53862.64, 1: 6733.1, 2: 4082.2, 3: 1018.84}, 69: {0: 55555.76, 1: 6949.2, 2: 4253.62, 3: 1064.36}, 70: {0: 57298.22, 1: 7159.3, 2: 4345.68, 3: 1082.96}, 71: {0: 59330.04, 1: 7419.44, 2: 4508.12, 3: 1130.72}, 72: {0: 61036.06, 1: 7633.58, 2: 4654.72, 3: 1156.16}, 73: {0: 62909.52, 1: 7865.02, 2: 4775.36, 3: 1196.4}, 74: {0: 64915.86, 1: 8108.02, 2: 4943.44, 3: 1227.24}, 75: {0: 65535.0, 1: 8333.54, 2: 5101.14, 3: 1275.66}, 76: {0: 65535.0, 1: 8587.58, 2: 5239.26, 3: 1305.66}, 77: {0: 65535.0, 1: 8845.48, 2: 5349.48, 3: 1350.46}, 78: {0: 65535.0, 1: 9112.88, 2: 5541.78, 3: 1374.78}, 79: {0: 65535.0, 1: 9352.24, 2: 5686.88, 3: 1413.16}, 80: {0: 65535.0, 1: 9610.6, 2: 5877.32, 3: 1460.38}, 81: {0: 65535.0, 1: 9884.5, 2: 6002.46, 3: 1505.46}, 82: {0: 65535.0, 1: 10156.06, 2: 6183.64, 3: 1533.14}, 83: {0: 65535.0, 1: 10439.84, 2: 6347.56, 3: 1600.92}, 84: {0: 65535.0, 1: 10713.76, 2: 6527.68, 3: 1622.44}, 85: {0: 65535.0, 1: 10976.04, 2: 6661.86, 3: 1673.58}, 86: {0: 65535.0, 1: 11270.12, 2: 6845.58, 3: 1716.96}, 87: {0: 65535.0, 1: 11553.6, 2: 7046.56, 3: 1774.0}, 88: {0: 65535.0, 1: 11862.64, 2: 7239.58, 3: 1811.26}, 89: {0: 65535.0, 1: 12144.42, 2: 7387.4, 3: 1841.42}, 90: {0: 65535.0, 1: 12446.56, 2: 7592.78, 3: 1884.14}, 91: {0: 65535.0, 1: 12777.86, 2: 7777.78, 3: 1947.56}, 92: {0: 65535.0, 1: 13087.46, 2: 7978.26, 3: 1994.88}, 93: {0: 65535.0, 1: 13389.08, 2: 8184.0, 3: 2035.76}, 94: {0: 65535.0, 1: 13713.1, 2: 8347.88, 3: 2080.82}, 95: {0: 65535.0, 1: 14033.56, 2: 8567.68, 3: 2135.92}, 96: {0: 65535.0, 1: 14378.52, 2: 8777.16, 3: 2198.54}, 97: {0: 65535.0, 1: 14694.32, 2: 8971.0, 3: 2243.96}, 98: {0: 65535.0, 1: 15016.78, 2: 9154.14, 3: 2282.82}, 99: {0: 65535.0, 1: 15374.96, 2: 9349.68, 3: 2346.58}, 100: {0: 65535.0, 1: 15704.92, 2: 9580.52, 3: 2391.94}, 101: {0: 65535.0, 1: 16064.86, 2: 9752.8, 3: 2438.48}, 102: {0: 65535.0, 1: 16406.0, 2: 10027.68, 3: 2504.98}, 103: {0: 65535.0, 1: 16751.14, 2: 10256.82, 3: 2561.84}, 104: {0: 65535.0, 1: 17118.64, 2: 10478.82, 3: 2623.6}, 105: {0: 65535.0, 1: 17483.44, 2: 10667.52, 3: 2681.94}, 106: {0: 65535.0, 1: 17873.6, 2: 10900.14, 3: 2721.64}, 107: {0: 65535.0, 1: 18240.74, 2: 11084.56, 3: 2780.08}, 108: {0: 65535.0, 1: 18609.86, 2: 11342.96, 3: 2842.2}, 109: {0: 65535.0, 1: 18993.38, 2: 11552.54, 3: 2896.66}, 110: {0: 65535.0, 1: 19357.82, 2: 11819.7, 3: 2957.16}, 111: {0: 65535.0, 1: 19747.98, 2: 12068.88, 3: 3007.82}, 112: {0: 65535.0, 1: 20147.06, 2: 12294.86, 3: 3076.28}, 113: {0: 65535.0, 1: 20535.1, 2: 12544.3, 3: 3138.6}, 114: {0: 65535.0, 1: 20941.6, 2: 12790.84, 3: 3207.9}, 115: {0: 65535.0, 1: 21372.9, 2: 13010.26, 3: 3261.14}, 116: {0: 65535.0, 1: 21764.14, 2: 13333.04, 3: 3315.06}, 117: {0: 65535.0, 1: 22179.86, 2: 13498.6, 3: 3387.42}, 118: {0: 65535.0, 1: 22611.18, 2: 13736.6, 3: 3439.86}, 119: {0: 65535.0, 1: 23027.26, 2: 14075.58, 3: 3491.9}, 120: {0: 65535.0, 1: 23440.26, 2: 14303.6, 3: 3588.16}, 121: {0: 65535.0, 1: 23883.56, 2: 14602.4, 3: 3639.88}, 122: {0: 65535.0, 1: 24322.52, 2: 14890.28, 3: 3727.08}, 123: {0: 65535.0, 1: 24759.42, 2: 15116.54, 3: 3771.4}, 124: {0: 65535.0, 1: 25214.18, 2: 15388.68, 3: 3835.48}, 125: {0: 65535.0, 1: 25665.8, 2: 15661.64, 3: 3891.0}, 126: {0: 65535.0, 1: 26126.26, 2: 15956.18, 3: 3999.16}, 127: {0: 65535.0, 1: 26581.02, 2: 16251.96, 3: 4066.74}, 128: {0: 65535.0, 1: 27028.56, 2: 16488.66, 3: 4130.9}, 129: {0: 65535.0, 1: 27499.64, 2: 16825.62, 3: 4202.48}, 130: {0: 65535.0, 1: 27993.58, 2: 17078.22, 3: 4294.18}, 131: {0: 65535.0, 1: 28432.6, 2: 17437.18, 3: 4343.72}, 132: {0: 65535.0, 1: 28902.16, 2: 17735.54, 3: 4413.24}, 133: {0: 65535.0, 1: 29413.42, 2: 17948.54, 3: 4476.66}, 134: {0: 65535.0, 1: 29909.52, 2: 18287.08, 3: 4576.08}, 135: {0: 65535.0, 1: 30422.18, 2: 18597.18, 3: 4638.74}, 136: {0: 65535.0, 1: 30895.08, 2: 18950.78, 3: 4737.32}, 137: {0: 65535.0, 1: 31405.12, 2: 19214.5, 3: 4796.52}, 138: {0: 65535.0, 1: 31939.62, 2: 19538.16, 3: 4874.98}, 139: {0: 65535.0, 1: 32457.58, 2: 19844.92, 3: 4958.94}, 140: {0: 65535.0, 1: 32946.6, 2: 20121.22, 3: 5021.14}, 141: {0: 65535.0, 1: 33474.56, 2: 20461.36, 3: 5123.14}, 142: {0: 65535.0, 1: 33996.22, 2: 20796.46, 3: 5167.44}, 143: {0: 65535.0, 1: 34525.7, 2: 21114.52, 3: 5291.26}, 144: {0: 65535.0, 1: 35020.8, 2: 21369.84, 3: 5327.98}, 145: {0: 65535.0, 1: 35562.62, 2: 21759.94, 3: 5438.28}, 146: {0: 65535.0, 1: 36112.36, 2: 22108.26, 3: 5536.66}, 147: {0: 65535.0, 1: 36683.96, 2: 22409.26, 3: 5605.38}, 148: {0: 65535.0, 1: 37234.6, 2: 22726.94, 3: 5680.66}, 149: {0: 65535.0, 1: 37753.92, 2: 23091.16, 3: 5764.38}, 150: {0: 65535.0, 1: 38313.94, 2: 23429.64, 3: 5880.38}, 151: {0: 65535.0, 1: 38887.56, 2: 23775.78, 3: 5932.08}, 152: {0: 65535.0, 1: 39478.76, 2: 24093.4, 3: 6007.52}, 153: {0: 65535.0, 1: 40021.1, 2: 24474.64, 3: 6095.24}, 154: {0: 65535.0, 1: 40594.1, 2: 24872.22, 3: 6217.02}, 155: {0: 65535.0, 1: 41209.84, 2: 25209.32, 3: 6293.76}, 156: {0: 65535.0, 1: 41793.36, 2: 25502.64, 3: 6378.06}, 157: {0: 65535.0, 1: 42399.6, 2: 25939.8, 3: 6481.32}, 158: {0: 65535.0, 1: 42955.64, 2: 26118.2, 3: 6587.22}, 159: {0: 65535.0, 1: 43314.6, 2: 26493.78, 3: 6636.4}, 160: {0: 65535.0, 1: 44073.22, 2: 26879.56, 3: 6716.28}, 161: {0: 65535.0, 1: 44683.56, 2: 27316.32, 3: 6821.48}, 162: {0: 65535.0, 1: 45269.04, 2: 27708.82, 3: 6915.12}, 163: {0: 65535.0, 1: 45915.42, 2: 28032.86, 3: 7028.3}, 164: {0: 65535.0, 1: 46513.14, 2: 28395.74, 3: 7111.42}, 165: {0: 65535.0, 1: 47164.7, 2: 28791.96, 3: 7192.82}, 166: {0: 65535.0, 1: 47798.8, 2: 29170.24, 3: 7292.14}, 167: {0: 65535.0, 1: 48458.82, 2: 29561.54, 3: 7386.62}, 168: {0: 65535.0, 1: 49085.36, 2: 29928.36, 3: 7455.54}, 169: {0: 65535.0, 1: 49722.92, 2: 30358.72, 3: 7581.9}, 170: {0: 65535.0, 1: 50468.7, 2: 30839.5, 3: 7683.68}, 171: {0: 65535.0, 1: 51091.5, 2: 31202.02, 3: 7795.9}, 172: {0: 65535.0, 1: 51747.56, 2: 31629.7, 3: 7916.36}, 173: {0: 65535.0, 1: 52388.4, 2: 32070.84, 3: 8010.22}, 174: {0: 65535.0, 1: 53079.92, 2: 32425.42, 3: 8115.42}, 175: {0: 65535.0, 1: 53745.96, 2: 32841.0, 3: 8208.64}, 176: {0: 65535.0, 1: 54447.46, 2: 33277.0, 3: 8310.82}, 177: {0: 65535.0, 1: 55105.4, 2: 33675.18, 3: 8425.1}, 178: {0: 65535.0, 1: 55803.44, 2: 34082.0, 3: 8539.92}, 179: {0: 65535.0, 1: 56487.54, 2: 34557.62, 3: 8628.68}, 180: {0: 65535.0, 1: 57201.72, 2: 34972.24, 3: 8739.76}, 181: {0: 65535.0, 1: 57881.8, 2: 35397.12, 3: 8853.52}, 182: {0: 65535.0, 1: 58582.86, 2: 35816.58, 3: 8948.24}, 183: {0: 65535.0, 1: 59313.8, 2: 36254.7, 3: 9061.92}, 184: {0: 65535.0, 1: 60005.86, 2: 36682.2, 3: 9175.0}, 185: {0: 65535.0, 1: 60720.3, 2: 37149.18, 3: 9279.14}, 186: {0: 65535.0, 1: 61439.08, 2: 37591.42, 3: 9393.16}, 187: {0: 65535.0, 1: 62190.34, 2: 38023.6, 3: 9505.52}, 188: {0: 65535.0, 1: 62921.04, 2: 38454.88, 3: 9603.6}, 189: {0: 65535.0, 1: 63656.88, 2: 38937.26, 3: 9729.18}, 190: {0: 65535.0, 1: 64401.98, 2: 39370.28, 3: 9838.06}, 191: {0: 65535.0, 1: 65138.74, 2: 39833.44, 3: 9955.64}, 192: {0: 65535.0, 1: 65535.0, 2: 40281.72, 3: 10072.02}, 193: {0: 65535.0, 1: 65535.0, 2: 40742.76, 3: 10179.02}, 194: {0: 65535.0, 1: 65535.0, 2: 41217.56, 3: 10295.34}, 195: {0: 65535.0, 1: 65535.0, 2: 41694.6, 3: 10415.04}, 196: {0: 65535.0, 1: 65535.0, 2: 42112.92, 3: 10520.48}, 197: {0: 65535.0, 1: 65535.0, 2: 42609.8, 3: 10652.52}, 198: {0: 65535.0, 1: 65535.0, 2: 43083.44, 3: 10770.0}, 199: {0: 65535.0, 1: 65535.0, 2: 43545.32, 3: 10883.26}}

SHIFT_THRESHOLD = 10000


# ---------------------------------------------------------
# 1. Calculate Multipliers based on the 10k Threshold
# ---------------------------------------------------------
def calculate_multipliers(dataset, threshold):
    multipliers = [1.0]  # Gear 0 is the baseline
    num_gears = len(dataset[0])

    for g in range(num_gears - 1):
        ratio = 1.0
        # Find the exact step where this gear crosses the threshold
        for i in sorted(dataset.keys()):
            raw_current = dataset[i][g]
            raw_next = dataset[i][g + 1]

            # We want to catch it when it crosses the threshold,
            # but BEFORE it hits the 65535 ADC ceiling!
            if raw_current >= threshold and raw_current < 65000:
                ratio = raw_current / raw_next
                print(f"Gear {g} -> {g + 1} Shift at Step {i}:")
                print(f"  Raw G{g}: {raw_current} / Raw G{g + 1}: {raw_next} = Ratio: {ratio:.4f}")
                break

        next_multiplier = multipliers[-1] * ratio
        multipliers.append(next_multiplier)

    print(f"\nFinal Calculated Multipliers: {[round(m, 4) for m in multipliers]}\n")
    return multipliers


multipliers = calculate_multipliers(data, SHIFT_THRESHOLD)

# ---------------------------------------------------------
# 2. Determine the "Active" Gear for each step
# ---------------------------------------------------------
active_gears = {}
current_gear = 0
steps = sorted(data.keys())

for i in steps:
    # Shift up if the current gear exceeds the threshold
    while current_gear < 3 and data[i][current_gear] > SHIFT_THRESHOLD:
        current_gear += 1
    active_gears[i] = current_gear


# # ---------------------------------------------------------
# # 4. Plotting Variant 2: The Difference / Error Plot
# # ---------------------------------------------------------
# plt.figure(figsize=(12, 6))
#
# for i in steps:
#     if i == 0: continue  # Skip step 0 to avoid dividing by zero
#
#     act_g = active_gears[i]
#     act_val = data[i][act_g] * multipliers[act_g]
#
#     # Error vs Lower Neighbor
#     if act_g > 0 and data[i][act_g - 1] < 65500:
#         low_val = data[i][act_g - 1] * multipliers[act_g - 1]
#         diff_low = low_val - act_val
#         plt.scatter(i, diff_low, color='red', s=60,
#                     label='Lower Neighbor Error' if i == 2 else "")
#
#     # Error vs Upper Neighbor
#     if act_g < 3:
#         up_val = data[i][act_g + 1] * multipliers[act_g + 1]
#         diff_up = up_val - act_val
#         plt.scatter(i, diff_up, color='green', s=60,
#                     label='Upper Neighbor Error' if i == 1 else "")
#
# shift_steps = []
# for index in range(1, len(steps)):
#     prev_i = steps[index - 1]
#     curr_i = steps[index]
#
#     # If the gear at this step is different from the previous step, it's a shift!
#     if active_gears[curr_i] != active_gears[prev_i]:
#         # We can place the line exactly on the step, or halfway between the steps
#         shift_steps.append(curr_i)
#
#         # 2. Draw the vertical lines
# for i, shift in enumerate(shift_steps):
#     # We only add the 'label' to the first line so it doesn't clutter the legend 10 times
#     plt.axvline(x=shift, color='black', linestyle='-.', alpha=0.4,
#                 label='Gear Shift Boundary' if i == 0 else "")
#
# plt.axhline(0, color='black', linewidth=1.5, linestyle='--')
# plt.title("Hardware Analog Drift: Difference between Active Gear and Neighbors")
# plt.xlabel("Sweep Step (i)")
# plt.ylabel("Absolute Difference (Neighbor - Active)")
# plt.grid(True, linestyle='--', alpha=0.6)
# plt.legend()
# plt.tight_layout()
# plt.show()


# ---------------------------------------------------------
# 4. Plotting Variant 2: The RELATIVE Difference / Error Plot (%)
# ---------------------------------------------------------
plt.figure(figsize=(12, 6))

for i in steps:
    if i == 0: continue  # Skip step 0 to avoid dividing by zero

    act_g = active_gears[i]
    act_val = data[i][act_g] * multipliers[act_g]

    if act_val == 0: continue  # Extra safety check for divide-by-zero

    # Error vs Lower Neighbor (Percentage)
    if act_g > 0 and data[i][act_g - 1] < 65500:
        low_val = data[i][act_g - 1] * multipliers[act_g - 1]
        perc_diff_low = ((low_val - act_val) / act_val) * 100
        plt.scatter(i, perc_diff_low, color='red', s=60,
                    label='Lower Neighbor Error (%)' if i == 2 else "")

    # Error vs Upper Neighbor (Percentage)
    if act_g < 3:
        up_val = data[i][act_g + 1] * multipliers[act_g + 1]
        perc_diff_up = ((up_val - act_val) / act_val) * 100
        plt.scatter(i, perc_diff_up, color='green', s=60,
                    label='Upper Neighbor Error (%)' if i == 1 else "")

# --- Add the Vertical Gear Shift Lines ---
shift_steps = []
for index in range(1, len(steps)):
    prev_i = steps[index - 1]
    curr_i = steps[index]
    if active_gears[curr_i] != active_gears[prev_i]:
        shift_steps.append(curr_i)

for i, shift in enumerate(shift_steps):
    plt.axvline(x=shift, color='black', linestyle='-.', alpha=0.4,
                label='Gear Shift Boundary' if i == 0 else "")

# --- Plot Formatting ---
plt.axhline(0, color='black', linewidth=1.5, linestyle='--')
plt.title("Hardware Analog Drift: Percentage Error Between Gears", fontweight='bold')
plt.xlabel("Sweep Step (i)")
plt.ylabel("Relative Difference (%)")

# Optional: Force the Y-axis to a fixed percentage range (e.g., -10% to +10%)
# so extreme outliers don't crush the visual scale of the main cluster.
# plt.ylim(-10, 10)

plt.grid(True, linestyle='--', alpha=0.6)
plt.legend()
plt.tight_layout()
plt.show()
